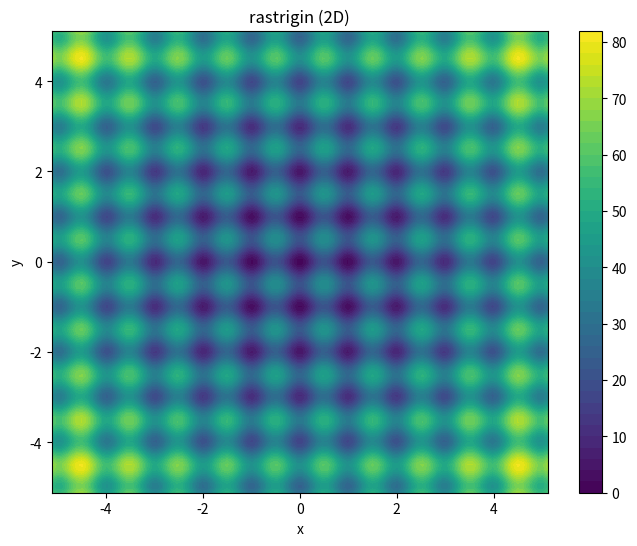
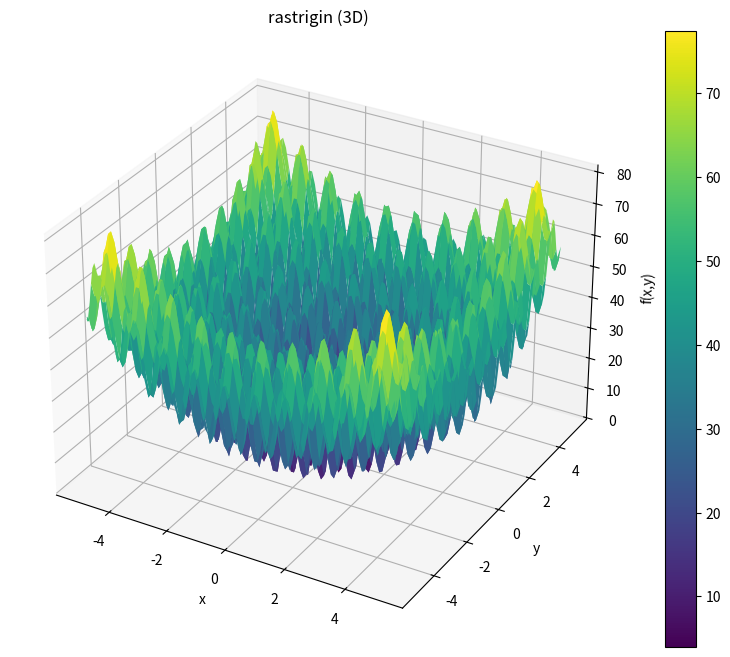
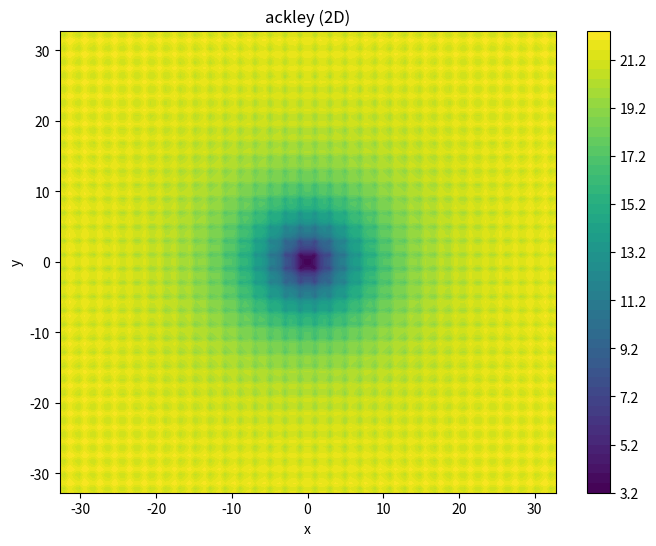
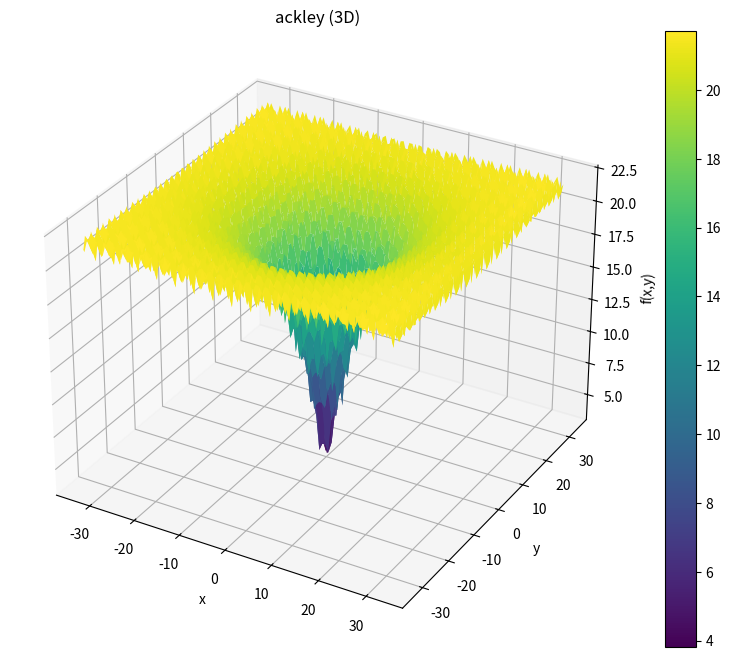

Here is the Python script that generated these plots, in order:
import numpy as np
import matplotlib.pyplot as plt
from mpl_toolkits.mplot3d import Axes3D

class BenchmarkFunctions:
    @staticmethod
    def rastrigin(x, y):
        A = 10
        return A * 2 + (x**2 - A * np.cos(2 * np.pi * x)) + (y**2 - A * np.cos(2 * np.pi * y))

    @staticmethod
    def ackley(x, y):
        a, b, c = 20, 0.2, 2 * np.pi
        term1 = -a * np.exp(-b * np.sqrt(0.5 * (x**2 + y**2)))
        term2 = -np.exp(0.5 * (np.cos(c * x) + np.cos(c * y)))
        return term1 + term2 + a + np.exp(1)

    @staticmethod
    def plot_2d_contour(func, title, x_range, y_range, levels=50):
        x = np.linspace(x_range[0], x_range[1], 100)
        y = np.linspace(y_range[0], y_range[1], 100)
        X, Y = np.meshgrid(x, y)
        Z = func(X, Y)
        plt.figure(figsize=(8, 6))
        cp = plt.contourf(X, Y, Z, levels=levels, cmap='viridis')
        plt.colorbar(cp)
        plt.title(title)
        plt.xlabel("x")
        plt.ylabel("y")
        return plt

    @staticmethod
    def plot_3d_surface(func, title, x_range, y_range):
        x = np.linspace(x_range[0], x_range[1], 100)
        y = np.linspace(y_range[0], y_range[1], 100)
        X, Y = np.meshgrid(x, y)
        Z = func(X, Y)
        fig = plt.figure(figsize=(10, 8))
        ax = fig.add_subplot(111, projection='3d')
        surf = ax.plot_surface(X, Y, Z, cmap='viridis')
        fig.colorbar(surf)
        ax.set_title(title)
        ax.set_xlabel('x')
        ax.set_ylabel('y')
        ax.set_zlabel('f(x,y)')
        return plt

if __name__ == "__main__":
    BenchmarkFunctions.plot_2d_contour(BenchmarkFunctions.rastrigin, "rastrigin (2D)", [-5.12, 5.12], [-5.12, 5.12]).show()
    BenchmarkFunctions.plot_3d_surface(BenchmarkFunctions.rastrigin, "rastrigin (3D)", [-5.12, 5.12], [-5.12, 5.12]).show()
    BenchmarkFunctions.plot_2d_contour(BenchmarkFunctions.ackley, "ackley (2D)", [-32.768, 32.768], [-32.768, 32.768]).show()
    BenchmarkFunctions.plot_3d_surface(BenchmarkFunctions.ackley, "ackley (3D)", [-32.768, 32.768], [-32.768, 32.768]).show()
